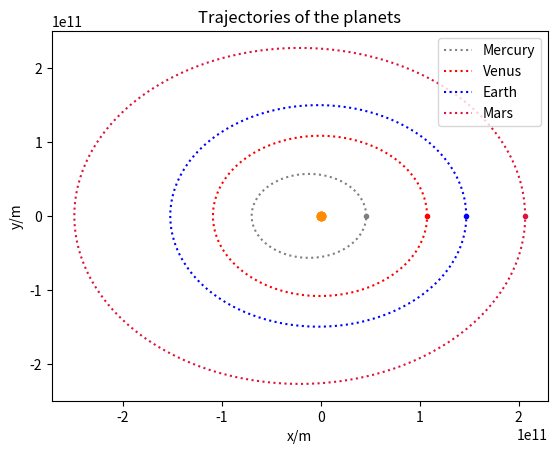

This figure's Python source:
import numpy as np
import matplotlib.pyplot as plt


class Planet:
    bodies = []  # list of bodies

    def __init__(self, x, y, vx, vy, m, orbital_period, name, color, steps):
        self.bodies.append(self)  # adding each body to the body list
        self.x = x
        self.y = y
        self.vx = vx
        self.vy = vy
        self.m = m
        self.dt = orbital_period * 24 * 3600 / steps  # calculating appropriate dt for each body
        self.name = name
        self.color = color
        self.steps = steps
        self.x_array = np.zeros(steps + 1)  # creating array for x coordinates
        self.y_array = np.zeros(steps + 1)  # creating array for y coordinates
        self.x_array[0] = x  # populating x array with initial position
        self.y_array[0] = y  # populating y array with initial position
        self.vx_array = np.zeros(steps + 1)  # creating array for x velocities
        self.vy_array = np.zeros(steps + 1)  # creating array for y velocities
        self.vx_array[0] = vx  # populating x array with initial speed
        self.vy_array[0] = vy  # populating y array with initial speed

    def orbit(self):
        G, M = 6.67408E-11, 1.989E30

        for i in range(self.steps):
            fx = -G * M * self.m * (self.x / ((self.x ** 2 + self.y ** 2) ** (3 / 2)))  # force in x direction
            fy = -G * M * self.m * (self.y / ((self.x ** 2 + self.y ** 2) ** (3 / 2)))  # force in x direction
            self.x += self.vx * self.dt  # updating x position
            self.y += self.vy * self.dt  # updating y position
            self.vx += (fx / self.m) * self.dt  # updating x speed
            self.vy += (fy / self.m) * self.dt  # updating y speed
            self.x_array[i + 1] = self.x  # populating x position array
            self.y_array[i + 1] = self.y  # populating y position array
            self.vx_array[i + 1] = self.vx  # populating x speed array
            self.vy_array[i + 1] = self.vy  # populating y speed array

    def plot_orbits(self):
        plt.plot(self.x_array, self.y_array, ':', color=self.color)  # plotting the orbits of the bodies
        plt.xlabel('x/m')
        plt.ylabel('y/m')
        plt.title('Trajectories of the planets')

    def plot_origin(self):
        plt.plot(0, 0, 'o', color='darkorange')  # plotting the initial positions of the bodies
        plt.plot(self.x_array[0], self.y_array[0], '.', color=self.color)


steps = 100000  # number of steps to be taken by each planet (higher number, higher accuracy)

mercury = Planet(46E9, 0, 0, 58.98E3, 0.33011E24, 87.97, 'Mercury', 'grey', steps)
venus = Planet(107.48E9, 0, 0, 35.26E3, 4.8675E24, 224.70, 'Venus', 'red', steps)
earth = Planet(147.09E9, 0, 0, 30.29E3, 5.9724E24, 365.25, 'Earth', 'blue', steps)
mars = Planet(206.62E9, 0, 0, 26.50E3, 0.64171E24, 686.98, 'Mars', 'crimson', steps)

mercury.orbit()
venus.orbit()
earth.orbit()
mars.orbit()

mercury.plot_orbits()
venus.plot_orbits()
earth.plot_orbits()
mars.plot_orbits()

plt.legend(['Mercury', 'Venus', 'Earth', 'Mars'])

mercury.plot_origin()
venus.plot_origin()
earth.plot_origin()
mars.plot_origin()

plt.show()

for body in Planet.bodies:  # for loop for each instance of the class Planet
    orbital_rad = np.sqrt(body.x_array ** 2 + body.y_array ** 2)  # creating a list of radii at each step
    orbital_vel = np.sqrt(body.vx_array ** 2 + body.vy_array ** 2)  # creating a list of speeds at each step

    print(f'{body.name}\'s maximum distance from the Sun = {max(orbital_rad)} m')
    print(f'{body.name}\'s minimum distance from the Sun = {min(orbital_rad)} m')
    print(f'{body.name}\'s mean distance from the Sun = {sum(orbital_rad) / len(orbital_rad)} m')

    print(f'{body.name}\'s maximum speed = {max(orbital_vel)} m/s')
    print(f'{body.name}\'s minimum speed = {min(orbital_vel)} m/s')
    print(f'{body.name}\'s mean speed = {sum(orbital_vel) / len(orbital_vel)} m/s\n')
